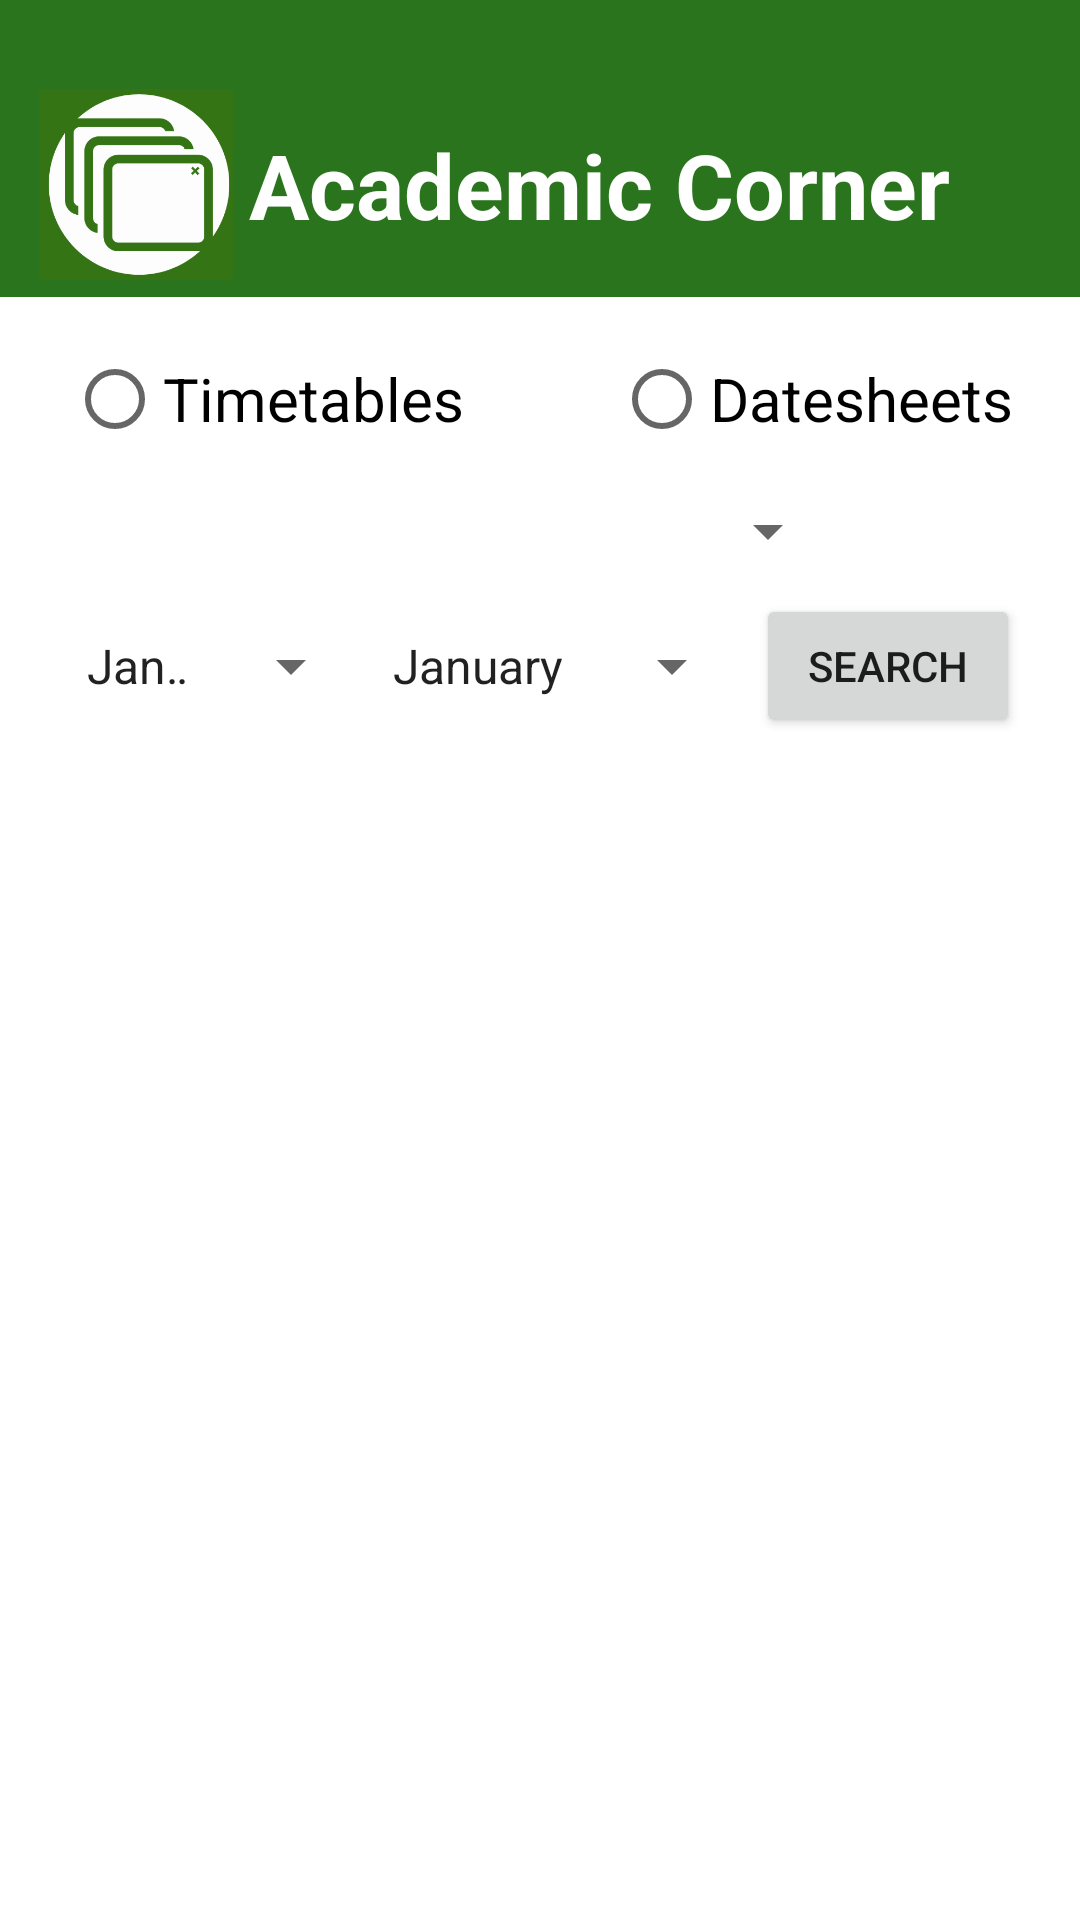

Here is an Android app screen rendered from its layout file. Give the layout XML and the strings, colors and styles it references.
<!-- AndroidManifest.xml: application theme Theme.IAssistDatabase -->
<!-- res/layout/fragment_academiccorner.xml -->
<?xml version="1.0" encoding="utf-8"?>
<androidx.constraintlayout.widget.ConstraintLayout xmlns:android="http://schemas.android.com/apk/res/android"
    xmlns:app="http://schemas.android.com/apk/res-auto"
    xmlns:tools="http://schemas.android.com/tools"
    android:layout_width="match_parent"
    android:layout_height="match_parent">

    
    <LinearLayout
        android:id="@+id/titleSection"
        android:layout_width="match_parent"
        android:layout_height="wrap_content"
        android:background="@color/green"
        android:gravity="center_vertical"
        android:orientation="horizontal"
        android:padding="3dp"
        app:layout_constraintEnd_toEndOf="parent"
        app:layout_constraintStart_toStartOf="parent"
        app:layout_constraintTop_toTopOf="parent">

        <ImageView
            android:layout_width="65dp"
            android:layout_height="65dp"
            android:layout_marginLeft="10dp"
            android:layout_marginTop="20dp"
            android:layout_marginBottom="8dp"
            android:contentDescription="iglogo"
            android:src="@drawable/academiccorner_logo" />

        <TextView
            android:id="@+id/textview"
            android:layout_width="wrap_content"
            android:layout_height="wrap_content"
            android:layout_marginLeft="5dp"
            android:layout_marginTop="20dp"
            android:layout_marginBottom="8dp"
            android:text="Academic Corner"
            android:textColor="@android:color/white"
            android:textSize="30sp"
            android:textStyle="bold" />
    </LinearLayout>

    
    <RadioGroup
        android:id="@+id/radioGroup"
        android:layout_width="wrap_content"
        android:layout_height="wrap_content"
        android:layout_marginTop="10dp"
        android:gravity="center"
        android:orientation="horizontal"
        app:layout_constraintEnd_toEndOf="parent"
        app:layout_constraintStart_toStartOf="parent"
        app:layout_constraintTop_toBottomOf="@id/titleSection">

        <RadioButton
            android:id="@+id/radioTimetables"
            android:layout_width="wrap_content"
            android:layout_height="wrap_content"
            android:layout_marginRight="25dp"
            android:checked="false"
            android:text="Timetables"
            android:textSize="20sp" />

        <RadioButton
            android:id="@+id/radioDatesheets"
            android:layout_width="wrap_content"
            android:layout_height="wrap_content"
            android:layout_marginLeft="25dp"
            android:text="Datesheets"
            android:textSize="20sp" />
    </RadioGroup>

    
    <Spinner
        android:id="@+id/branchSpinner"
        android:layout_width="200dp"
        android:layout_height="48dp"
        android:layout_marginTop="15dp"
        android:spinnerMode="dropdown"
        android:textSize="14sp"
        android:visibility="visible"
        app:layout_constraintBottom_toTopOf="@+id/filterLayout"
        app:layout_constraintEnd_toEndOf="parent"
        app:layout_constraintStart_toStartOf="parent"
        app:layout_constraintTop_toBottomOf="@id/radioGroup" />

    
    <LinearLayout
        android:id="@+id/filterLayout"
        android:layout_width="411dp"
        android:layout_height="wrap_content"
        android:layout_marginTop="25dp"
        android:gravity="center"
        android:orientation="horizontal"
        android:padding="16dp"
        app:layout_constraintEnd_toEndOf="parent"
        app:layout_constraintStart_toStartOf="parent"
        app:layout_constraintTop_toBottomOf="@+id/radioGroup">

        <Spinner
            android:id="@+id/yearSpinner"
            android:layout_width="100dp"
            android:layout_height="48dp"
            android:layout_marginEnd="2dp"
            android:entries="@array/months_array"
            android:spinnerMode="dropdown"
            android:textSize="14sp" />

        <Spinner
            android:id="@+id/monthSpinner"
            android:layout_width="125dp"
            android:layout_height="48dp"
            android:layout_marginEnd="2dp"
            android:entries="@array/months_array"
            android:spinnerMode="dropdown"
            android:textSize="14sp" />

        <Button
            android:id="@+id/searchButton"
            android:layout_width="wrap_content"
            android:layout_height="wrap_content"
            android:layout_marginStart="2dp"
            android:text="Search"
            android:textSize="14sp" />
    </LinearLayout>

    
    <androidx.recyclerview.widget.RecyclerView
        android:id="@+id/academiccornerRecyclerView"
        android:layout_width="match_parent"
        android:layout_height="0dp"
        android:clipToPadding="false"
        android:paddingHorizontal="16dp"
        android:paddingTop="8dp"
        android:visibility="invisible"
        app:layoutManager="androidx.recyclerview.widget.LinearLayoutManager"
        app:layout_constraintBottom_toBottomOf="parent"
        app:layout_constraintEnd_toEndOf="parent"
        app:layout_constraintStart_toStartOf="parent"
        app:layout_constraintTop_toBottomOf="@id/filterLayout" />

    <ProgressBar
        android:id="@+id/progressBar"
        android:layout_width="64dp"
        android:layout_height="64dp"
        android:indeterminateTint="@color/green"
        android:visibility="invisible"
        app:layout_constraintBottom_toBottomOf="parent"
        app:layout_constraintEnd_toEndOf="parent"
        app:layout_constraintStart_toStartOf="parent"
        app:layout_constraintTop_toTopOf="parent" />

</androidx.constraintlayout.widget.ConstraintLayout>
<!-- resources referenced by this layout -->
<resources>
  <string-array name="months_array">
          <item>January</item>
          <item>February</item>
          <item>March</item>
          <item>April</item>
          <item>May</item>
          <item>June</item>
          <item>July</item>
          <item>August</item>
          <item>September</item>
          <item>October</item>
          <item>November</item>
          <item>December</item>
      </string-array>
  <color name="green">#29741D</color>
  <!-- drawable academiccorner_logo: png bitmap (drawable, 15310 bytes) -->
  <style name="Theme.IAssistDatabase" parent="Theme.MaterialComponents.DayNight.NoActionBar">
  
          <item name="android:windowTranslucentStatus">false</item>
  
          
          <item name="android:windowDrawsSystemBarBackgrounds">true</item>
  
          
          <item name="android:statusBarColor">@android:color/transparent</item>
  
          
          <item name="colorPrimary">@color/green</item>
          <item name="colorPrimaryVariant">@color/green_2</item>
          <item name="colorOnPrimary">@android:color/white</item>
          
          <item name="colorSecondary">@color/teal_200</item>
          <item name="colorSecondaryVariant">@color/teal_700</item>
          <item name="colorOnSecondary">@color/white</item>
          
      </style>
  <color name="green_2">#27981D</color>
  <color name="teal_200">#FF03DAC5</color>
  <color name="teal_700">#FF018786</color>
  <color name="white">#FFFFFFFF</color>
</resources>
